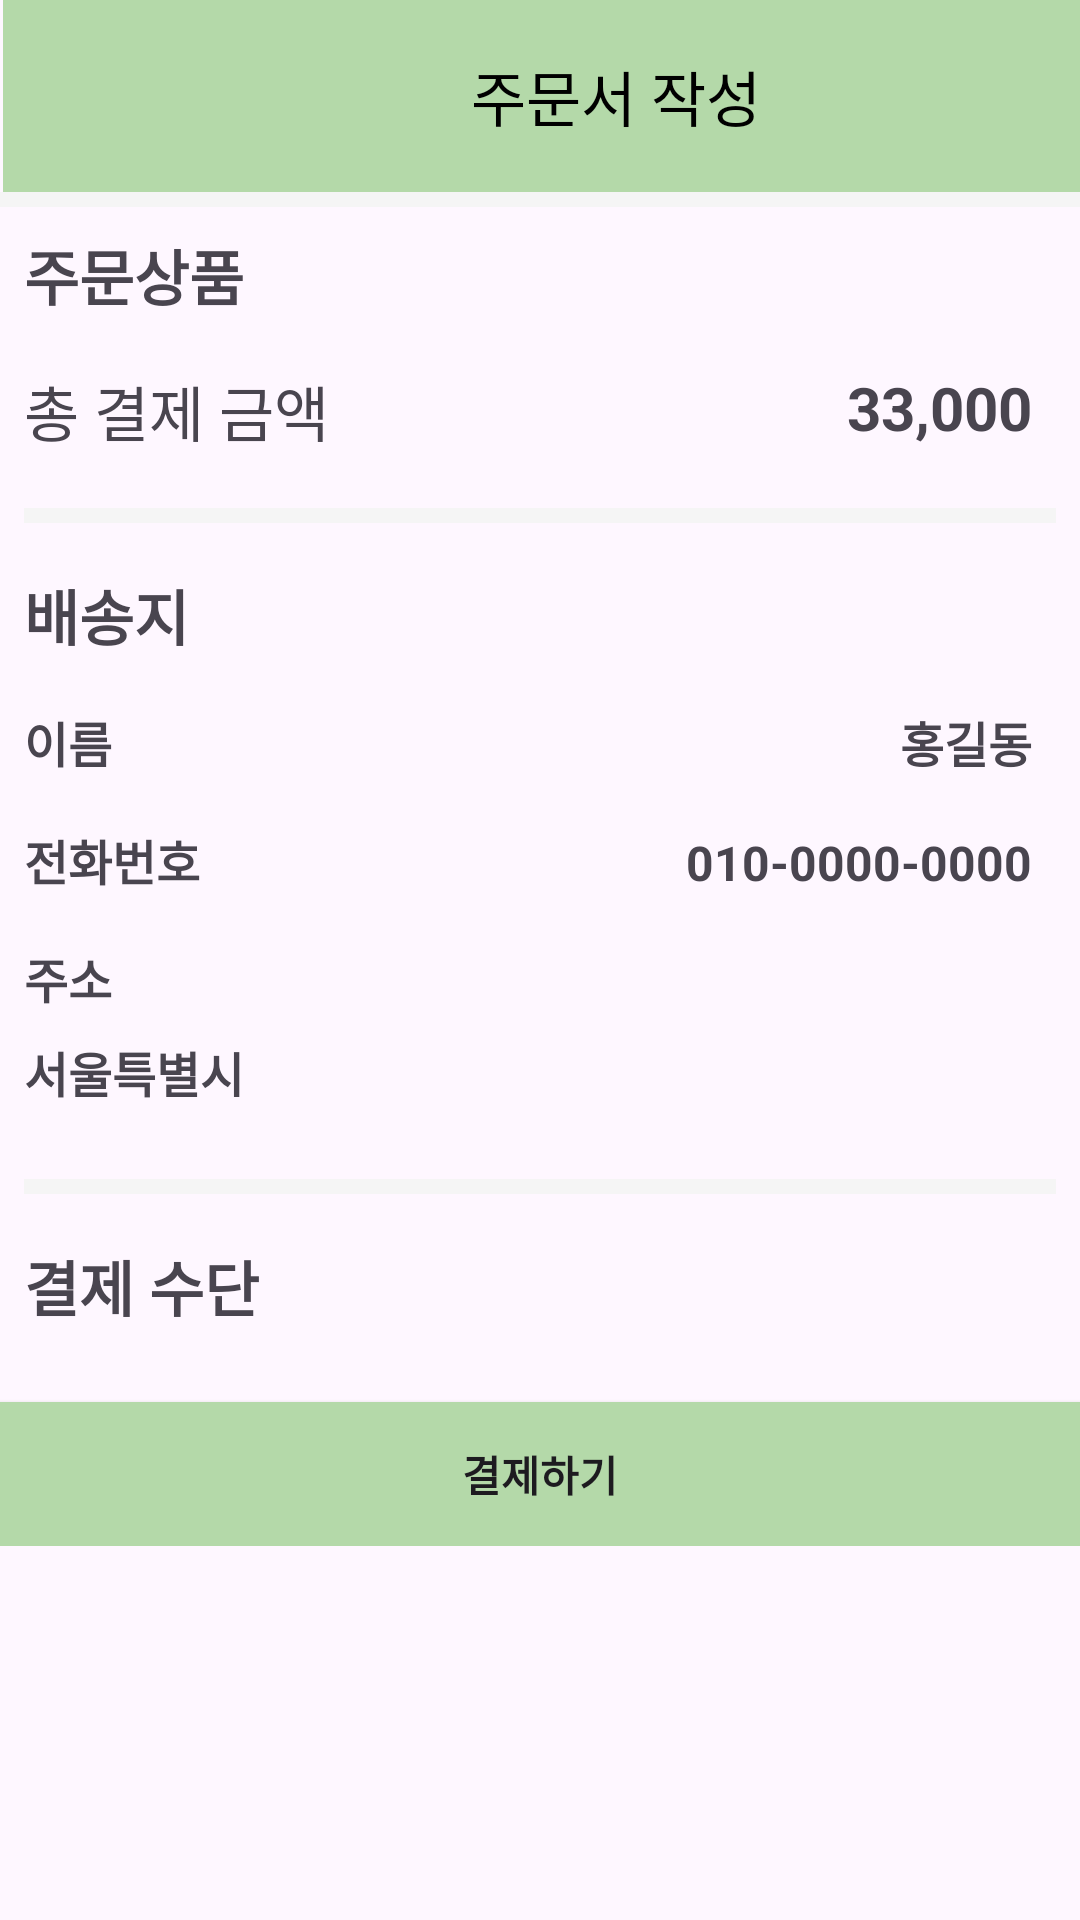

This screen was rendered from an Android layout file. Write that file and the resources it references.
<!-- AndroidManifest.xml: application theme Theme.Testsearch -->
<!-- res/layout/activity_order.xml -->
<?xml version="1.0" encoding="utf-8"?>
<LinearLayout xmlns:android="http://schemas.android.com/apk/res/android"
    xmlns:app="http://schemas.android.com/apk/res-auto"
    xmlns:tools="http://schemas.android.com/tools"
    android:layout_width="match_parent"
    android:layout_height="match_parent"
    tools:context=".OrderActivity"
    android:orientation="vertical">


    <androidx.appcompat.widget.Toolbar
        android:id="@+id/toolbar"
        android:layout_width="409dp"
        android:layout_height="wrap_content"
        android:layout_marginStart="1dp"
        android:layout_marginLeft="1dp"
        android:background="@color/main_color"
        android:minHeight="?attr/actionBarSize"
        android:theme="?attr/actionBarTheme"
        app:layout_constraintStart_toStartOf="parent"
        app:layout_constraintTop_toTopOf="parent">

        <TextView
            android:layout_width="wrap_content"
            android:layout_height="wrap_content"
            android:layout_gravity="center"
            android:textSize="20sp"
            android:text="주문서 작성"
            android:textColor="#000000">
        </TextView>

    </androidx.appcompat.widget.Toolbar>

    <View
        android:layout_width="match_parent"
        android:layout_height="5dp"
        android:layout_centerInParent="true"
        android:background="#F5F5F5"/>

    <LinearLayout
        android:layout_width="match_parent"
        android:layout_height="wrap_content"
        android:orientation="vertical"
        >

        <ScrollView
            android:id="@+id/bio_scroll"
            android:layout_width="match_parent"
            android:layout_height="wrap_content"
            android:layout_weight="1">

            <LinearLayout
                android:layout_width="match_parent"
                android:layout_height="match_parent"
                android:orientation="vertical"
                android:layout_margin="8dp">

                <TextView
                    android:layout_width="match_parent"
                    android:layout_height="wrap_content"
                    android:text="주문상품"
                    android:textSize="20sp"
                    android:textStyle="bold"
                    />



                <androidx.recyclerview.widget.RecyclerView
                    android:id="@+id/recyclerView_order"
                    android:layout_width="match_parent"
                    android:layout_height="match_parent"/>




                <LinearLayout
                    android:layout_width="match_parent"
                    android:layout_height="31dp"
                    android:orientation="horizontal"
                    android:layout_marginTop="16dp"
                    android:layout_marginBottom="16dp">

                    <TextView
                        android:layout_width="wrap_content"
                        android:layout_height="match_parent"
                        android:text="총 결제 금액"
                        android:textSize="20sp"
                        />

                    <View
                        android:layout_width="0dp"
                        android:layout_height="0dp"
                        android:layout_weight="1" />

                    <TextView
                        android:id="@+id/order_totalPrice"
                        android:layout_width="wrap_content"
                        android:layout_height="match_parent"
                        android:text="33,000"
                        android:textSize="20sp"
                        android:layout_marginRight="8dp"
                        android:textStyle="bold"/>

                </LinearLayout>

                <View
                    android:layout_width="match_parent"
                    android:layout_height="5dp"
                    android:layout_centerInParent="true"
                    android:background="#F5F5F5"/>

                <LinearLayout
                    android:layout_width="match_parent"
                    android:layout_height="wrap_content"
                    android:orientation="vertical"
                    android:layout_marginTop="16dp"
                    android:layout_marginBottom="16dp">

                    <TextView
                        android:layout_width="wrap_content"
                        android:layout_height="wrap_content"
                        android:text="배송지"
                        android:textSize="20sp"
                        android:textStyle="bold"

                        android:layout_marginBottom="8dp"
                        />

                    <LinearLayout
                        android:layout_width="match_parent"
                        android:layout_height="wrap_content"
                        android:orientation="horizontal"
                        android:layout_marginTop="8dp"
                        android:layout_marginBottom="8dp">

                        <TextView
                            android:layout_width="wrap_content"
                            android:layout_height="wrap_content"
                            android:text="이름"
                            android:textSize="16sp"
                            android:textStyle="bold"/>

                        <View
                            android:layout_width="0dp"
                            android:layout_height="0dp"
                            android:layout_weight="1" />

                        <TextView
                            android:id="@+id/order_name"
                            android:layout_width="wrap_content"
                            android:layout_height="wrap_content"
                            android:text="홍길동"
                            android:textSize="16sp"
                            android:layout_marginRight="8dp"
                            android:textStyle="bold"/>
                    </LinearLayout>

                    <LinearLayout
                        android:layout_width="match_parent"
                        android:layout_height="wrap_content"
                        android:orientation="horizontal"
                        android:layout_marginTop="8dp"
                        android:layout_marginBottom="8dp">

                        <TextView
                            android:layout_width="wrap_content"
                            android:layout_height="wrap_content"
                            android:text="전화번호"
                            android:textSize="16sp"
                            android:textStyle="bold"/>

                        <View
                            android:layout_width="0dp"
                            android:layout_height="0dp"
                            android:layout_weight="1" />

                        <TextView
                            android:id="@+id/order_phone"
                            android:layout_width="wrap_content"
                            android:layout_height="wrap_content"
                            android:layout_marginRight="8dp"
                            android:text="010-0000-0000"
                            android:textSize="16sp"
                            android:textStyle="bold"/>
                    </LinearLayout>

                    <LinearLayout
                        android:layout_width="match_parent"
                        android:layout_height="wrap_content"
                        android:orientation="vertical"
                        android:layout_marginTop="8dp"
                        android:layout_marginBottom="8dp">

                        <TextView
                            android:layout_width="wrap_content"
                            android:layout_height="wrap_content"
                            android:text="주소"
                            android:textSize="16sp"
                            android:textStyle="bold"/>

                        <TextView
                            android:id="@+id/order_address"
                            android:layout_width="wrap_content"
                            android:layout_height="wrap_content"
                            android:layout_marginTop="8dp"
                            android:text="서울특별시"
                            android:textSize="16sp"
                            android:textStyle="bold"/>
                    </LinearLayout>

                </LinearLayout>

                <View
                    android:layout_width="match_parent"
                    android:layout_height="5dp"
                    android:layout_centerInParent="true"
                    android:background="#F5F5F5"/>

                <LinearLayout
                    android:layout_width="match_parent"
                    android:layout_height="wrap_content"
                    android:orientation="vertical"
                    android:layout_marginTop="16dp"
                    android:layout_marginBottom="16dp">
                    <TextView
                        android:layout_width="match_parent"
                        android:layout_height="wrap_content"
                        android:text="결제 수단"
                        android:textStyle="bold"
                        android:textSize="20sp"/>
                </LinearLayout>
            </LinearLayout>
        </ScrollView>

        <androidx.appcompat.widget.AppCompatButton
            android:id="@+id/btnPayment"
            android:layout_width="match_parent"
            android:layout_height="wrap_content"
            android:textStyle="bold"
            android:background="@drawable/btn_bg_detailed"
            android:text="결제하기" />

    </LinearLayout>



</LinearLayout>
<!-- resources referenced by this layout -->
<resources>
  <color name="main_color">#B4D9A9</color>
  <!-- drawable btn_bg_detailed (drawable) -->
  <?xml version="1.0" encoding="utf-8"?>
  <shape xmlns:android="http://schemas.android.com/apk/res/android"
      android:shape="rectangle">
  
      <solid android:color="@color/main_color"/>
  
  </shape>
  <style name="Theme.Testsearch" parent="Base.Theme.Testsearch" />
  <style name="Base.Theme.Testsearch" parent="Theme.Material3.Light">
          
          
          
          <item name="colorPrimary">@color/main_color</item>
          <item name="colorPrimaryVariant">@color/green_Color</item>
          <item name="colorOnPrimary">@color/white</item>
          
          <item name="colorSecondary">@color/green_Color</item>
          <item name="colorSecondaryVariant">@color/sub2</item>
          <item name="colorOnSecondary">@color/black</item>
          
  
  
  
          
      </style>
  <color name="green_Color">#1B8E20</color>
  <color name="white">#FFFFFFFF</color>
  <color name="sub2">#94B58B</color>
  <color name="black">#FF000000</color>
</resources>
